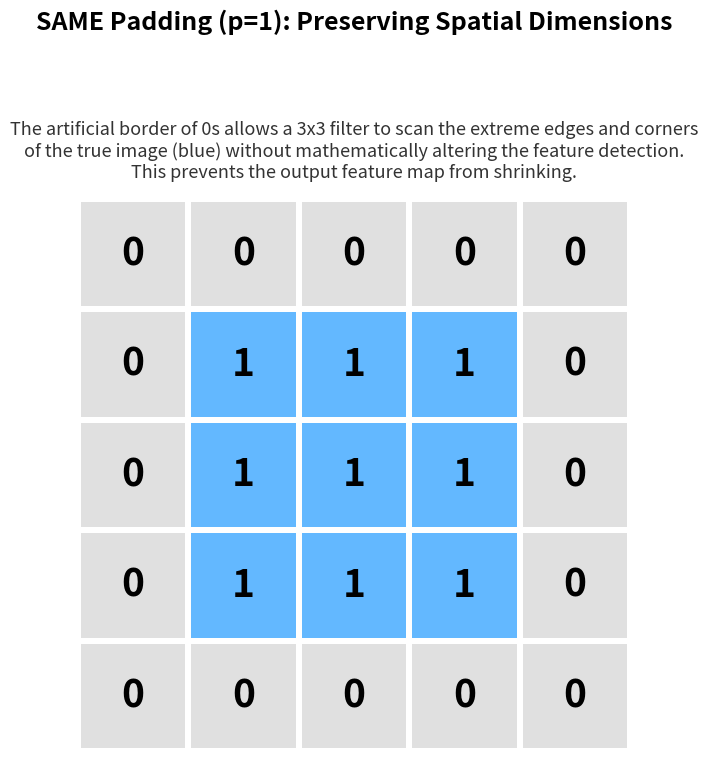

Here is the Python script that generated this plot: (Note: this script raises an exception after producing the figure.)
import numpy as np
import matplotlib.pyplot as plt
import seaborn as sns
from matplotlib.colors import ListedColormap

# 1. Create the matrices
# A tiny 3x3 input image of all 1s
original_image = np.ones((3, 3), dtype=int)
# Apply p=1 zero padding
padded_image = np.pad(original_image, pad_width=1, mode='constant', constant_values=0)

# 2. Setup the custom colormap (0 = gray, 1 = blue)
# This perfectly visually separates the artificial border from the true image
cmap = ListedColormap(['#e0e0e0', '#63b8ff']) # Light gray and soft blue

# 3. Visualization Setup
fig, ax = plt.subplots(figsize=(7, 7))

# Plot the 5x5 padded matrix
sns.heatmap(padded_image, annot=True, cmap=cmap, cbar=False, ax=ax,
            annot_kws={"size": 28, "color": "black", "weight": "bold"}, 
            fmt='d', linewidths=3, linecolor='white', square=True)

# Formatting to make it clean
ax.set_xticks([])
ax.set_yticks([])

# 4. Titles and Subtitles
title = "SAME Padding (p=1): Preserving Spatial Dimensions"
subtitle = "The artificial border of 0s allows a 3x3 filter to scan the extreme edges and corners\nof the true image (blue) without mathematically altering the feature detection.\nThis prevents the output feature map from shrinking."

plt.suptitle(title, fontsize=18, fontweight='bold', y=1.08)
plt.title(subtitle, fontsize=13, pad=15, color='#333333')

plt.tight_layout()
plt.savefig("assets/padding_visual.png", dpi=300, bbox_inches='tight')
print("Successfully generated assets/padding_visual.png")
